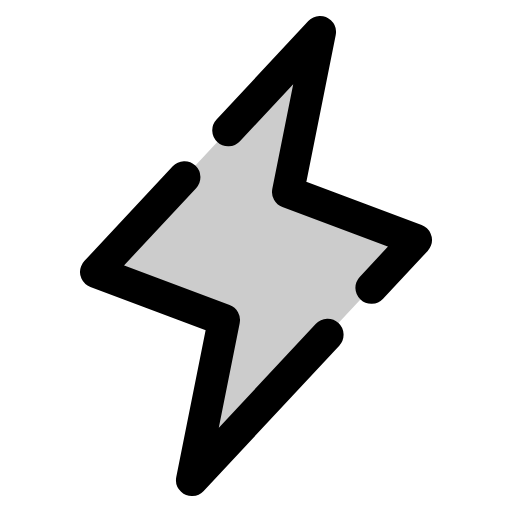
t = 0.00 s
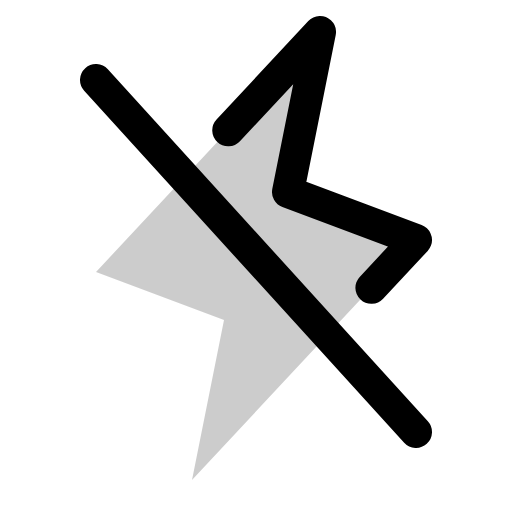
t = 0.60 s
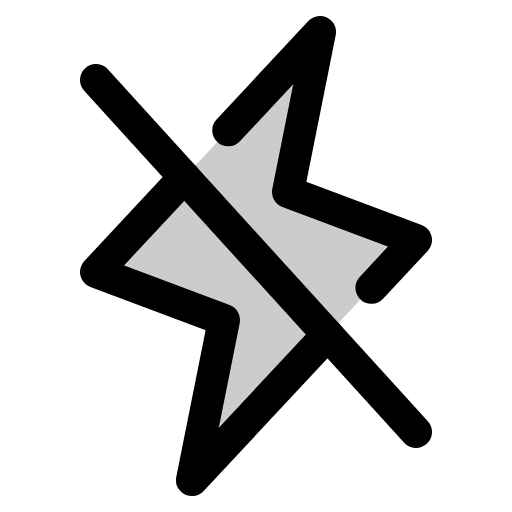
t = 0.98 s
t = 1.35 s: frame unchanged from t = 0.98 s, image omitted
t = 1.73 s: frame unchanged from t = 0.98 s, image omitted

The animated SVG that drew these frames (rendered in a browser with its animation timeline set to each time). Animation: 1 CSS @keyframes rule; one cycle of 2.10 s, repeats indefinitely.

<svg xmlns="http://www.w3.org/2000/svg" viewBox="0 0 256 256">
  <style>
    .draw-line {
      stroke-dasharray: 2000;
      stroke-dashoffset: 0;
    }
    svg:hover .draw-line {
      animation: phosphor-draw-in 1.5s ease-in-out infinite alternate;
    }
    @keyframes phosphor-draw-in {
      0%   { stroke-dashoffset: 2000; }
      100% { stroke-dashoffset: 0; }
    }
  </style><rect width="256" height="256" fill="none"/><polygon points="160 16 144 96 208 120 96 240 112 160 48 136 160 16" opacity="0.2"/><line x1="48" y1="40" x2="208" y2="216" fill="none" stroke="currentColor" stroke-linecap="round" stroke-linejoin="round" stroke-width="16" class="draw-line" pathLength="1" style="animation-delay: 0s"/><polyline points="114.12 65.16 160 16 144 96 208 120 185.7 143.9" fill="none" stroke="currentColor" stroke-linecap="round" stroke-linejoin="round" stroke-width="16" class="draw-line" pathLength="1" style="animation-delay: 0.3s"/><polyline points="163.79 167.37 96 240 112 160 48 136 92.21 88.63" fill="none" stroke="currentColor" stroke-linecap="round" stroke-linejoin="round" stroke-width="16" class="draw-line" pathLength="1" style="animation-delay: 0.6s"/></svg>
